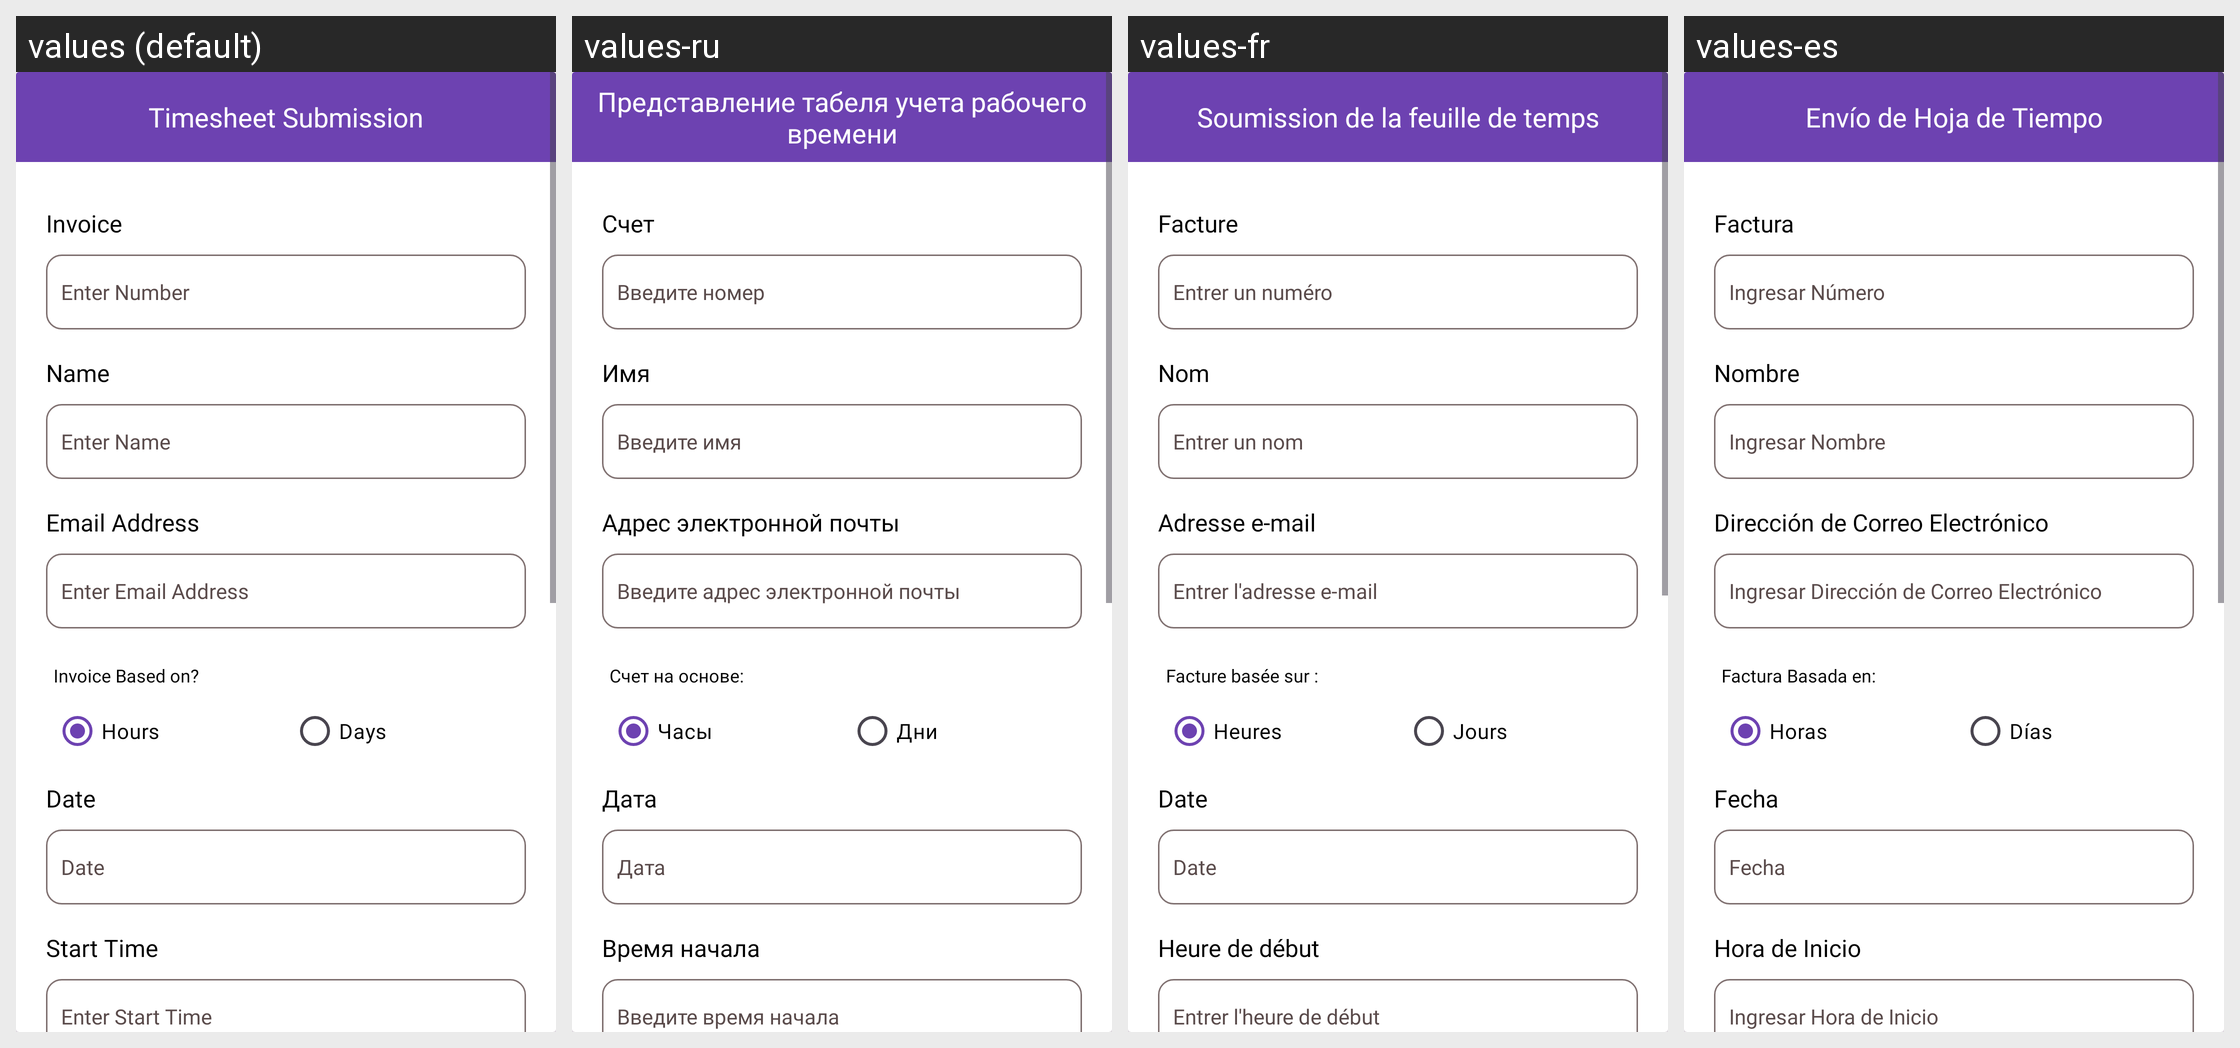

The Android screen above is rendered under several locales of the same app. Produce the string resources it draws, with the default and per-locale values.
Android screen res/layout/activity_time_sheet.xml rendered under 4 locales, left to right: values (default), values-ru, values-fr, values-es. Device: Nexus 5 (rendered at 1080×1920; each locale shown at half size, 540×960, under a caption strip naming it); theme Theme.CourierApp.
Other locales in the repository, not shown: values-en, values-mdr, values-zh.
Strings drawn on this screen, with the default value and each locale's value (text and hints the layout hard-codes, and strings that could not be matched under every locale, appear in the picture but are not listed):

timesheet_submission
  values: Timesheet Submission
  values-ru: Представление табеля учета рабочего времени
  values-fr: Soumission de la feuille de temps
  values-es: Envío de Hoja de Tiempo

invoice
  values: Invoice
  values-ru: Счет
  values-fr: Facture
  values-es: Factura

enter_number
  values: Enter Number
  values-ru: Введите номер
  values-fr: Entrer un numéro
  values-es: Ingresar Número

name
  values: Name
  values-ru: Имя
  values-fr: Nom
  values-es: Nombre

enter_name
  values: Enter Name
  values-ru: Введите имя
  values-fr: Entrer un nom
  values-es: Ingresar Nombre

email_address
  values: Email Address
  values-ru: Адрес электронной почты
  values-fr: Adresse e-mail
  values-es: Dirección de Correo Electrónico

enter_email_address
  values: Enter Email Address
  values-ru: Введите адрес электронной почты
  values-fr: Entrer l'adresse e-mail
  values-es: Ingresar Dirección de Correo Electrónico

invoice_based_on
  values: Invoice Based on?
  values-ru: Счет на основе:
  values-fr: Facture basée sur :
  values-es: Factura Basada en:

hours
  values: Hours
  values-ru: Часы
  values-fr: Heures
  values-es: Horas

days
  values: Days
  values-ru: Дни
  values-fr: Jours
  values-es: Días

date
  values: Date
  values-ru: Дата
  values-fr: Date
  values-es: Fecha

start_time
  values: Start Time
  values-ru: Время начала
  values-fr: Heure de début
  values-es: Hora de Inicio

enter_start_time
  values: Enter Start Time
  values-ru: Введите время начала
  values-fr: Entrer l'heure de début
  values-es: Ingresar Hora de Inicio
